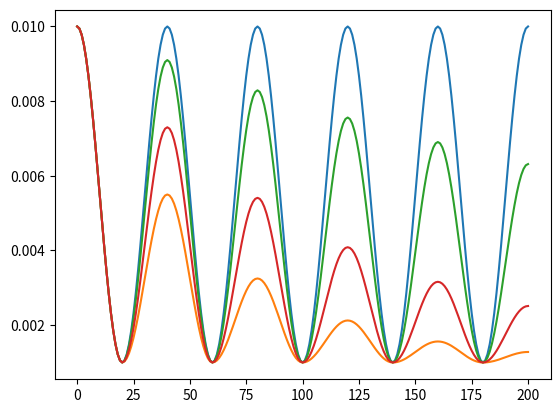

Write Python code to recreate this figure.
import math


class Cosinusoidal:
    def __init__(self, max_lr, base_lr, stepsize, decline_mode="none", gamma=0.9):
        assert decline_mode.lower() == "none" or \
               decline_mode.lower() == "half" or \
               decline_mode.lower() == "exp", \
            "decline_mode must be either 'none', 'half' or 'exp'"
        super().__init__()

        self.max_lr = max_lr
        self.base_lr = base_lr
        self.stepsize = stepsize
        self.decline_mode = decline_mode.lower()
        self.gamma = gamma
        self.step = 0

    def __call__(self, step):
        # Caluclate current cycle
        cycle = math.floor(1 + (step + self.stepsize) / (2 * self.stepsize))
        # Calculate current max_lr
        if self.decline_mode == "half":
            max_lr = self.max_lr - (self.max_lr - self.base_lr) * (1 - 1 / (2 ** (cycle - 1)))
        elif self.decline_mode == "exp":
            max_lr = self.base_lr + (self.max_lr - self.base_lr) * (self.gamma ** (cycle - 1))
        else:
            max_lr = self.max_lr
        # Calculate learning rate
        x = step / (2 * self.stepsize) - cycle + 1
        deg = 360 * x
        lr = self.base_lr + (max_lr - self.base_lr) * (math.cos(math.radians(deg)) + 1) / 2

        return lr


if __name__ == "__main__":
    import matplotlib.pyplot as plt

    clr = Cosinusoidal(0.01, 0.001, 20)
    lrs = []
    for step in range(201):
        lrs.append(clr(step))
    plt.plot(lrs)
    plt.show()

    clr = Cosinusoidal(0.01, 0.001, 20, decline_mode="half")
    lrs = []
    for step in range(201):
        lrs.append(clr(step))
    plt.plot(lrs)
    plt.show()

    clr = Cosinusoidal(0.01, 0.001, 20, decline_mode="exp")
    lrs = []
    for step in range(201):
        lrs.append(clr(step))
    plt.plot(lrs)
    plt.show()

    clr = Cosinusoidal(0.01, 0.001, 20, decline_mode="exp", gamma=0.7)
    lrs = []
    for step in range(201):
        lrs.append(clr(step))
    plt.plot(lrs)
    plt.show()
